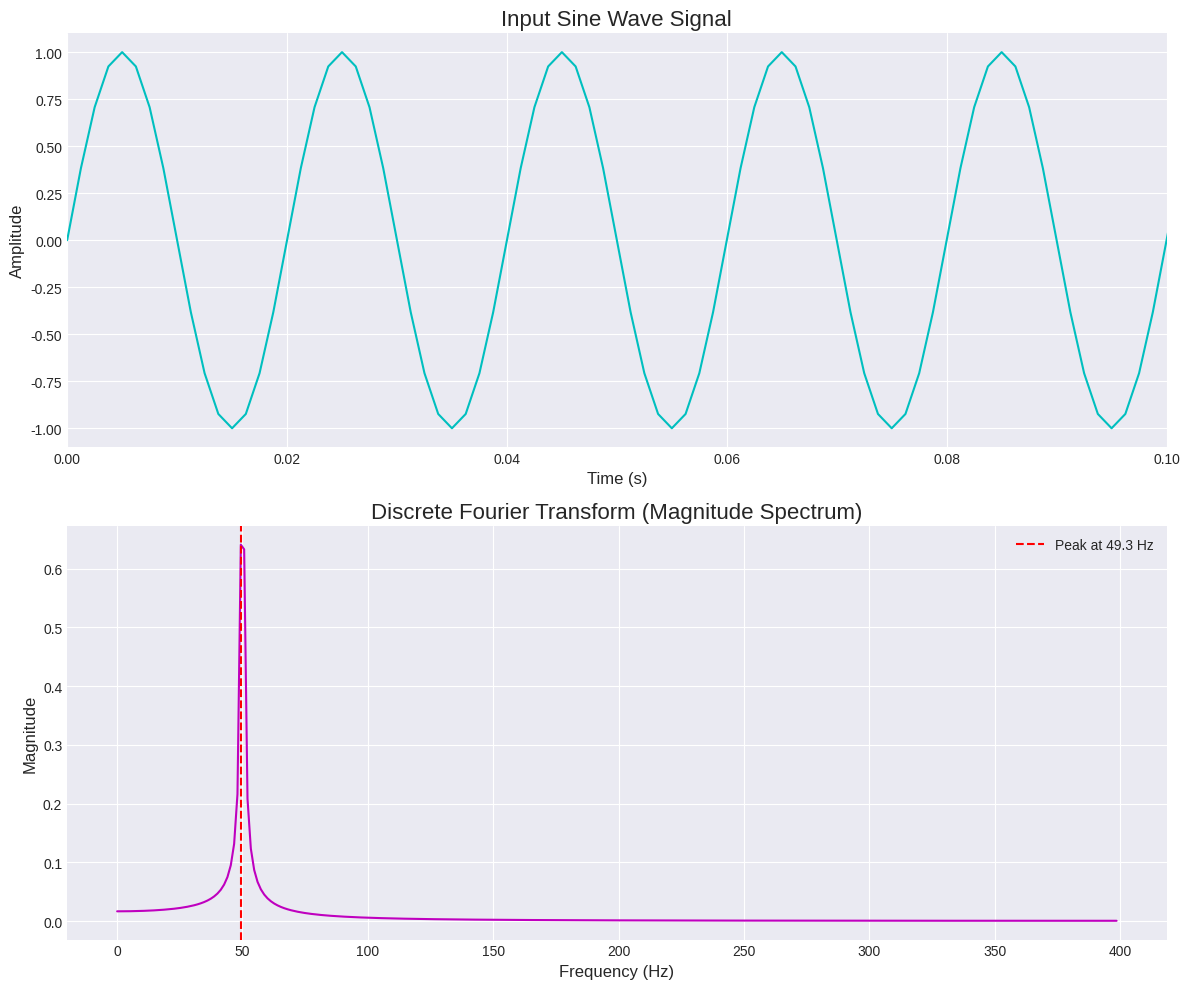

Write the Python code that produced this figure.
import numpy as np
import matplotlib.pyplot as plt
import time

def naive_dft(x):
    """
    Computes the Discrete Fourier Transform (DFT) of a 1D signal.

    This is a "naïve" implementation that directly follows the DFT formula,
    which has a time complexity of O(N^2).

    Args:
        x (np.ndarray): The input signal, a 1D NumPy array.

    Returns:
        np.ndarray: The complex-valued DFT of the input signal.
    """
    N = len(x)
    # Create an empty array of complex numbers to store the DFT results
    X = np.zeros(N, dtype=np.complex128)

    # Iterate through each frequency bin (k)
    for k in range(N):
        # For each frequency bin, sum the contributions from all input samples (n)
        for n in range(N):
            # The core DFT formula: x[n] * e^(-2j * pi * k * n / N)
            angle = -2j * np.pi * k * n / N
            X[k] += x[n] * np.exp(angle)

    return X

# --- Main Script ---

# 1. Generate the Signal
# Parameters for the signal
N = 600                # Number of sample points
SAMPLE_RATE = 800.0    # Sampling rate in Hz
FREQUENCY = 50.0       # Frequency of the sine wave in Hz

# Calculate sample spacing
T = 1.0 / SAMPLE_RATE

# Create the time vector
# np.linspace generates evenly spaced numbers over a specified interval.
# We use endpoint=False because the interval is periodic.
t = np.linspace(0.0, N * T, N, endpoint=False)

# Create the sine wave signal
y = np.sin(FREQUENCY * 2.0 * np.pi * t)

# 2. Apply the DFT and Time the Execution

# Time the naïve DFT implementation
start_time_naive = time.time()
dft_result = naive_dft(y)
end_time_naive = time.time()
naive_duration = end_time_naive - start_time_naive

# Time NumPy's FFT implementation
start_time_fft = time.time()
fft_result = np.fft.fft(y)
end_time_fft = time.time()
fft_duration = end_time_fft - start_time_fft

# 3. Print Timings and Verification
print("--- DFT/FFT Performance Comparison ---")
print(f"Naïve DFT Execution Time: {naive_duration:.6f} seconds")
print(f"NumPy FFT Execution Time: {fft_duration:.6f} seconds")
# It's possible for the FFT to be so fast that the duration is 0.0, so we handle that case.
if fft_duration > 0:
    print(f"FFT is approximately {naive_duration / fft_duration:.2f} times faster.")
else:
    print("FFT was too fast to measure a significant duration difference.")

# Check if our implementation is close to NumPy's result
# np.allclose is used for comparing floating-point arrays.
print(f"\nOur DFT implementation is close to NumPy's FFT: {np.allclose(dft_result, fft_result)}")


# 4. Prepare for Plotting
# Generate the frequency axis for the plot.
# np.fft.fftfreq returns the DFT sample frequencies.
# We only need the first half of the frequencies (the positive ones) due to symmetry.
xf = np.fft.fftfreq(N, T)[:N//2]

# 5. Visualize the Results
plt.style.use('seaborn-v0_8-darkgrid')
fig, (ax1, ax2) = plt.subplots(2, 1, figsize=(12, 10))

# Plot the original time-domain signal
ax1.plot(t, y, color='c')
ax1.set_title('Input Sine Wave Signal', fontsize=16)
ax1.set_xlabel('Time (s)', fontsize=12)
ax1.set_ylabel('Amplitude', fontsize=12)
ax1.set_xlim(0, 0.1) # Show a few cycles of the sine wave
ax1.grid(True)

# Plot the frequency-domain signal (magnitude of the DFT)
# We normalize the magnitude by N and multiply by 2 to get the correct amplitude.
magnitude = 2.0/N * np.abs(dft_result[0:N//2])
ax2.plot(xf, magnitude, color='m')
ax2.set_title('Discrete Fourier Transform (Magnitude Spectrum)', fontsize=16)
ax2.set_xlabel('Frequency (Hz)', fontsize=12)
ax2.set_ylabel('Magnitude', fontsize=12)
ax2.grid(True)

# Add a vertical line to mark the peak frequency
peak_freq_index = np.argmax(magnitude)
peak_freq = xf[peak_freq_index]
ax2.axvline(peak_freq, color='r', linestyle='--', label=f'Peak at {peak_freq:.1f} Hz')
ax2.legend()


plt.tight_layout()
plt.show()